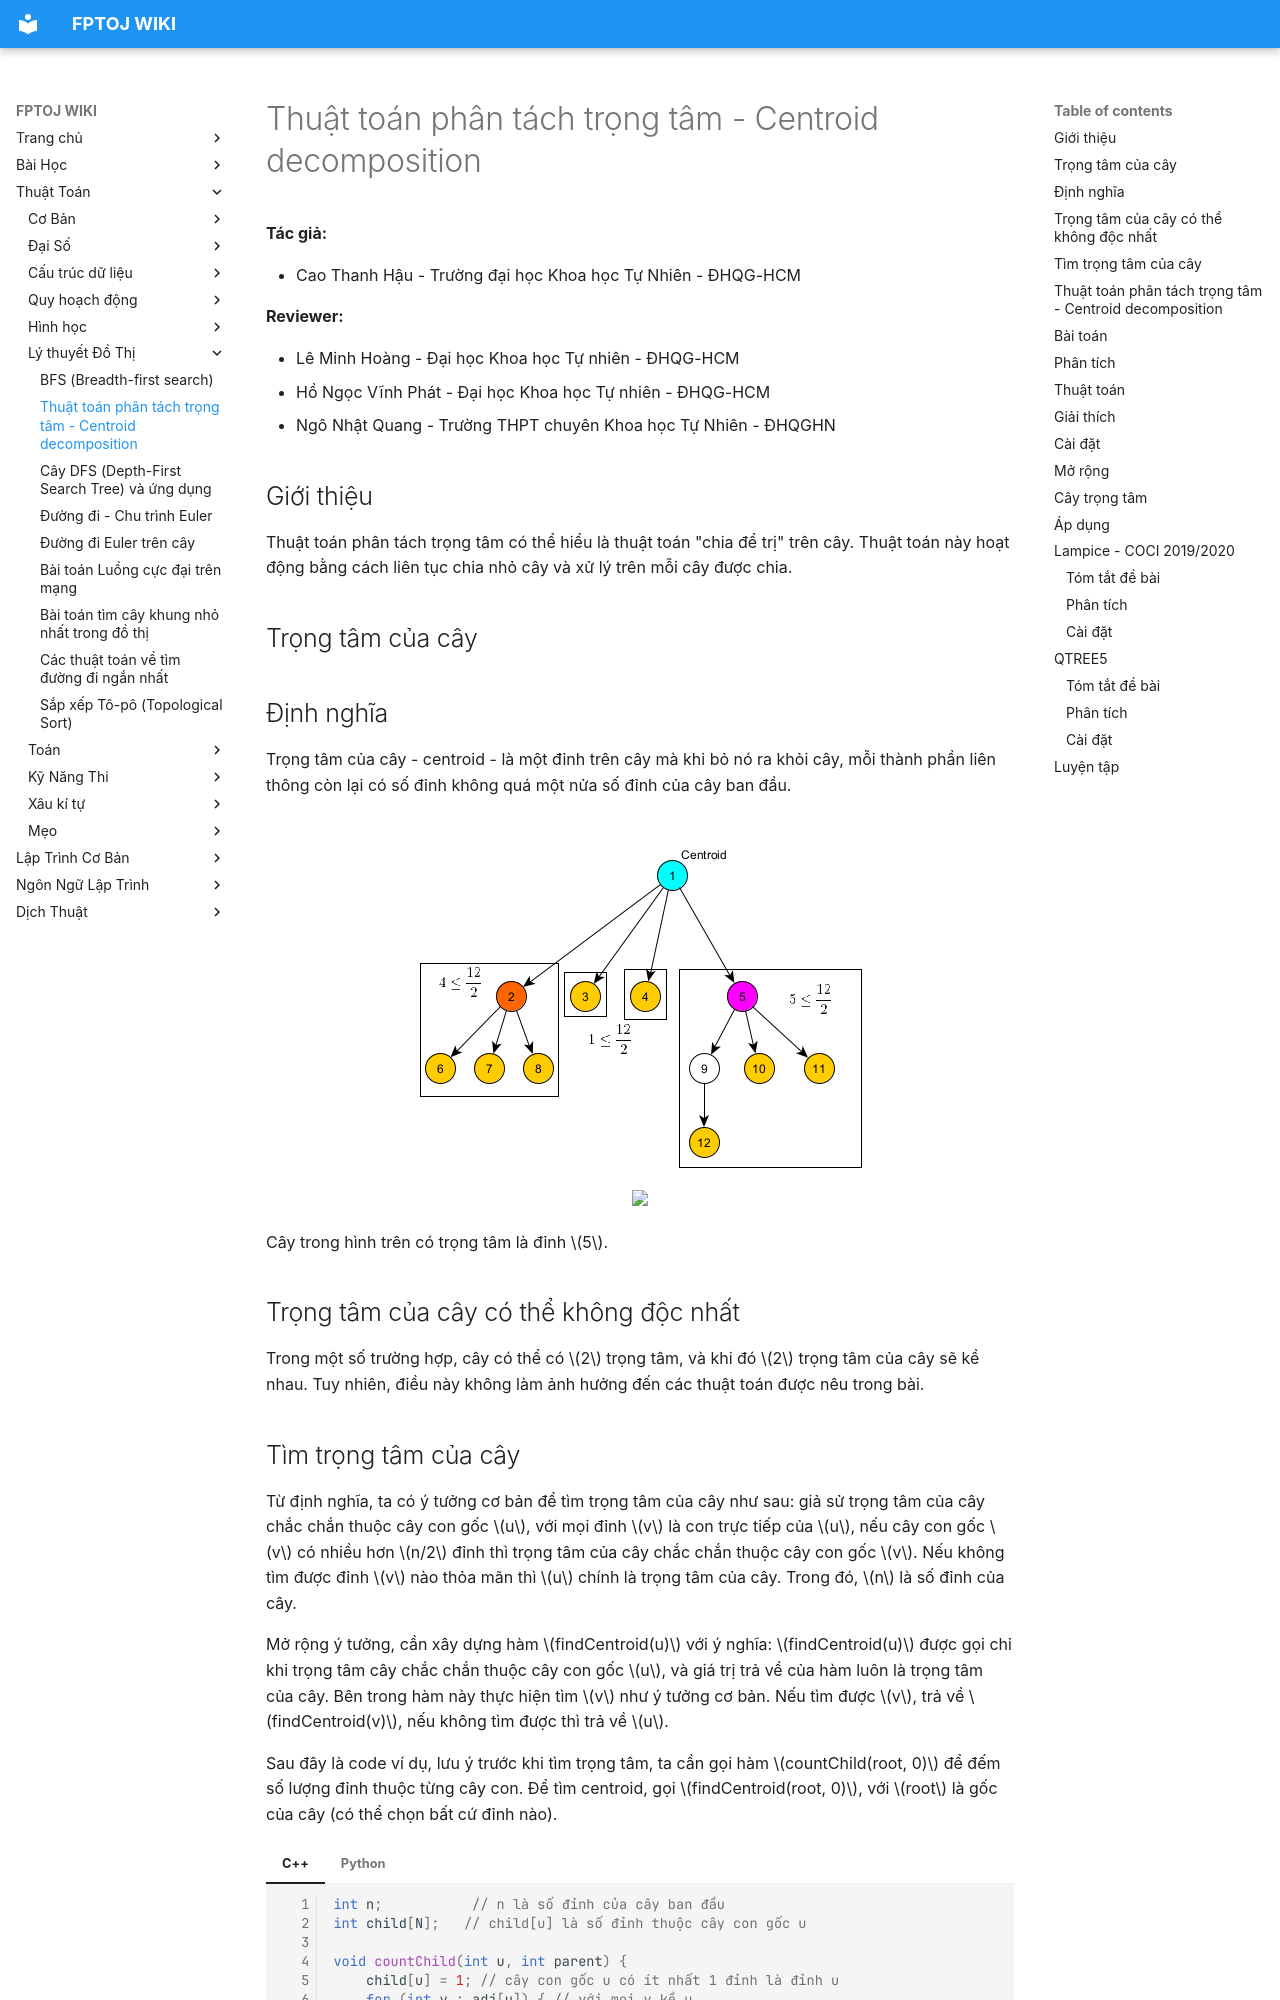

repository: FPTOJ-OJ/fptoj_wiki · page: algo/graph-theory/centroid-decomposition/index.html · generator: mkdocs


**Tác giả:**

* Cao Thanh Hậu - Trường đại học Khoa học Tự Nhiên - ĐHQG-HCM

**Reviewer:**

* Lê Minh Hoàng - Đại học Khoa học Tự nhiên - ĐHQG-HCM
* Hồ Ngọc Vĩnh Phát - Đại học Khoa học Tự nhiên - ĐHQG-HCM
* Ngô Nhật Quang - Trường THPT chuyên Khoa học Tự Nhiên - ĐHQGHN

## Giới thiệu

Thuật toán phân tách trọng tâm có thể hiểu là thuật toán "chia để trị" trên cây. Thuật toán này hoạt động bằng cách liên tục chia nhỏ cây và xử lý trên mỗi cây được chia.

## Trọng tâm của cây

## Định nghĩa

Trọng tâm của cây - centroid - là một đỉnh trên cây mà khi bỏ nó ra khỏi cây, mỗi thành phần liên thông còn lại có số đỉnh không quá một nửa số đỉnh của cây ban đầu.

<img src="/All_Images_Collected/centroid-definition.png" alt="Centroid Definition" style="max-width: 700px; display: block; margin: 0 auto;" />

<center>

<img src="/uploads/centroid-decomposition_img1.png" width="300px">

</center>

Cây trong hình trên có trọng tâm là đỉnh $5$.

## Trọng tâm của cây có thể không độc nhất

Trong một số trường hợp, cây có thể có $2$ trọng tâm, và khi đó $2$ trọng tâm của cây sẽ kề nhau. Tuy nhiên, điều này không làm ảnh hưởng đến các thuật toán được nêu trong bài.
